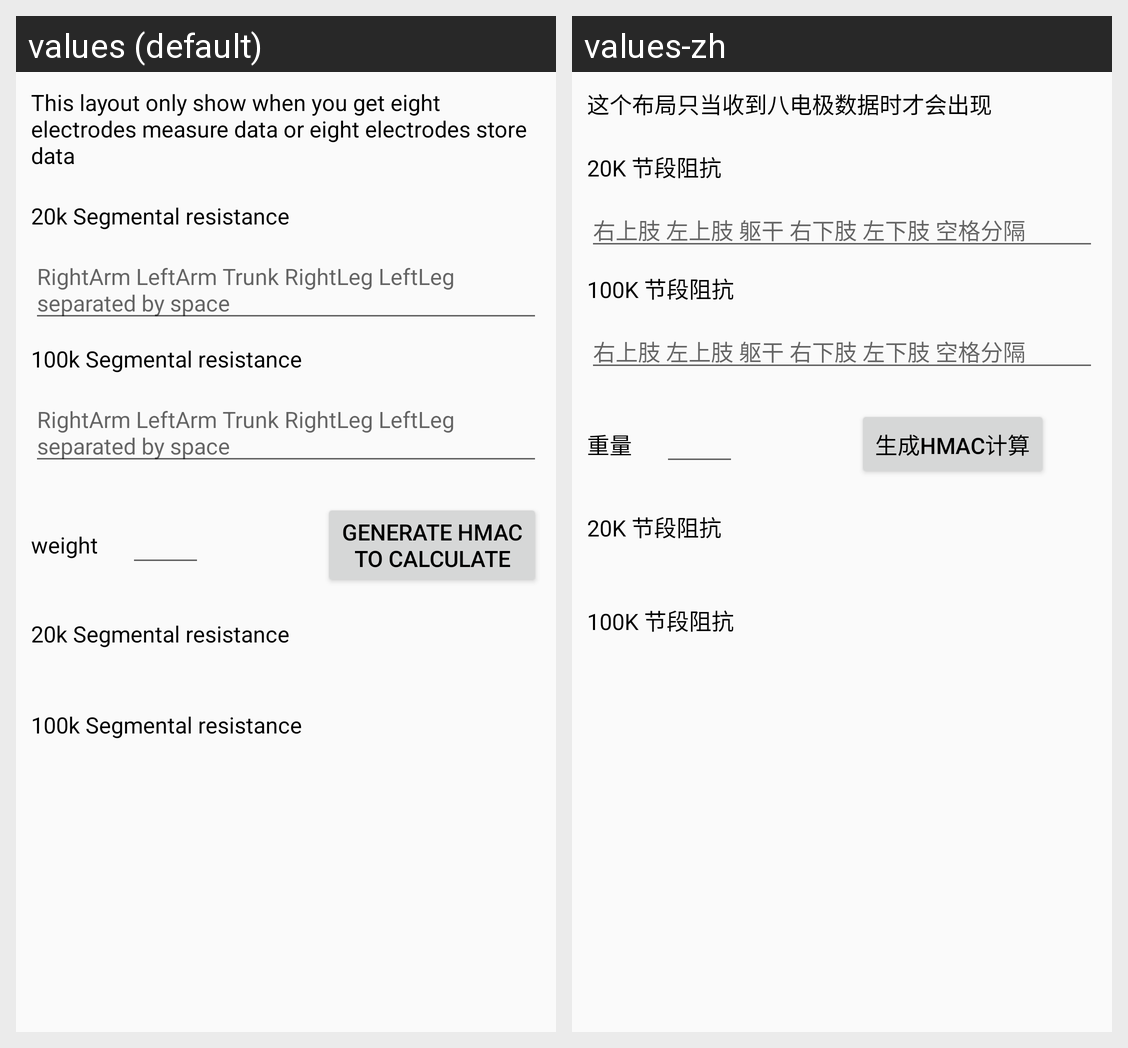

Strings drawn on this Android screen and how each of the app's shown locales translates them:
Android screen res/layout/eight_hmac_test_layout.xml rendered under 2 locales, left to right: values (default), values-zh. Device: Nexus 5 (rendered at 1080×1920; each locale shown at half size, 540×960, under a caption strip naming it); theme AppTheme.
Strings drawn on this screen, with the default value and each locale's value (text and hints the layout hard-codes, and strings that could not be matched under every locale, appear in the picture but are not listed):

hmac_test_explain
  values: This layout only show when you get eight electrodes measure data or eight electrodes store data
  values-zh: 这个布局只当收到八电极数据时才会出现

segmental_resistance_20k
  values: 20k Segmental resistance
  values-zh: 20K 节段阻抗

segmental_resistance_hint
  values: RightArm LeftArm Trunk RightLeg LeftLeg separated by space
  values-zh: 右上肢 左上肢 躯干 右下肢 左下肢 空格分隔

segmental_resistance_100k
  values: 100k Segmental resistance
  values-zh: 100K 节段阻抗

weight
  values: weight
  values-zh: 重量

generate_hmac
  values: generate hmac to calculate
  values-zh: 生成hmac计算
